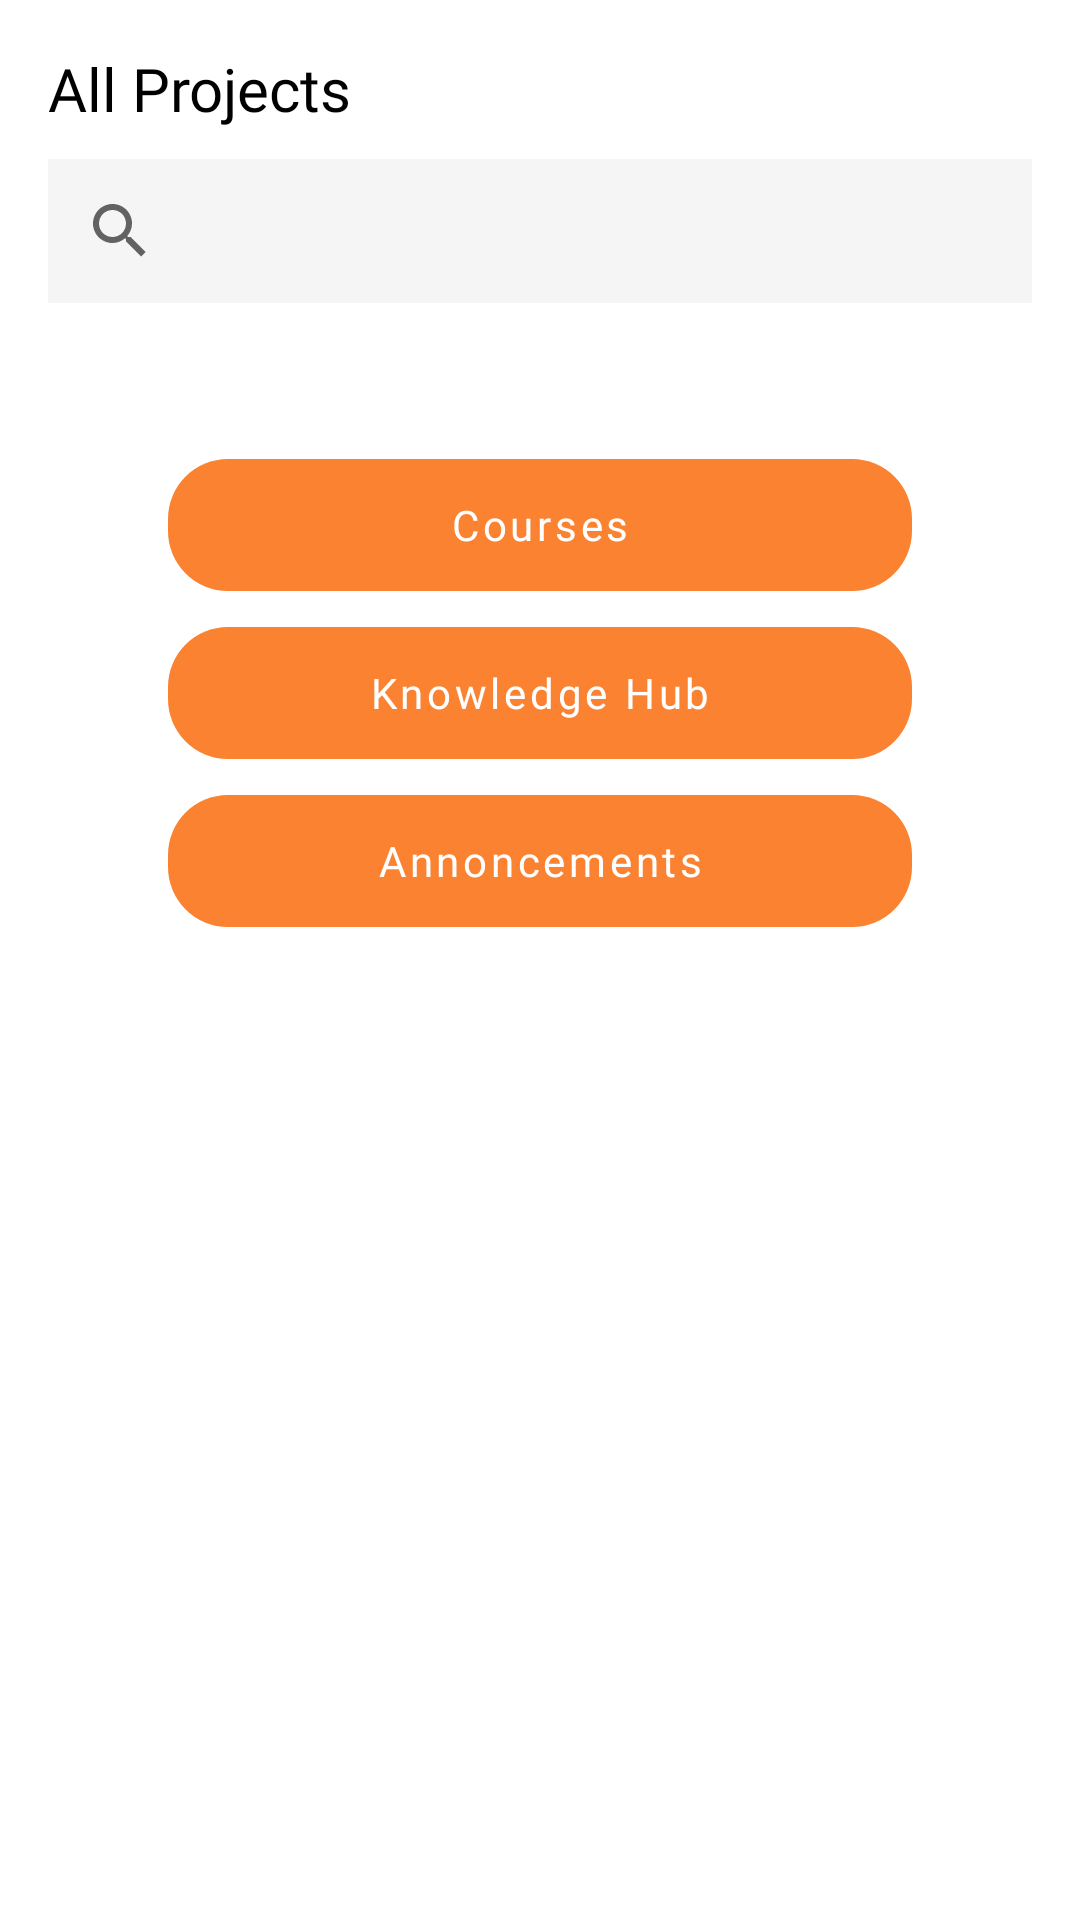

Reconstruct the res/layout file that produces this screen, plus the resources it refers to.
<!-- AndroidManifest.xml: application theme Theme.Skillzage -->
<!-- res/layout/fragment_all_projects.xml -->
<?xml version="1.0" encoding="utf-8"?>
<ScrollView xmlns:android="http://schemas.android.com/apk/res/android"
    xmlns:app="http://schemas.android.com/apk/res-auto"
    android:layout_width="match_parent"
    android:layout_height="match_parent"
    android:overScrollMode="never"
    android:scrollbars="none">

    <androidx.constraintlayout.widget.ConstraintLayout
        android:layout_width="match_parent"
        android:layout_height="match_parent"
        android:paddingBottom="?actionBarSize">

        <LinearLayout
            android:id="@+id/projectLayout"
            android:layout_width="0dp"
            android:layout_height="wrap_content"
            android:orientation="vertical"
            android:padding="16dp"
            app:layout_constraintEnd_toEndOf="parent"
            app:layout_constraintStart_toStartOf="parent"
            app:layout_constraintTop_toTopOf="parent">

            <androidx.appcompat.widget.AppCompatTextView
                android:id="@+id/projectlebel"
                android:layout_width="wrap_content"
                android:layout_height="wrap_content"
                android:text="All Projects"
                android:textColor="@color/black"
                android:textSize="@dimen/text_xlarge"
                app:fontFamily="@font/poppins_bold" />

            <androidx.appcompat.widget.SearchView
                android:id="@+id/searchProjects"
                android:layout_width="match_parent"
                android:layout_height="wrap_content"
                android:layout_marginTop="10dp"
                android:layout_marginBottom="10dp"
                android:background="#F5F5F5"
                app:iconifiedByDefault="true" />

            <androidx.recyclerview.widget.RecyclerView
                android:id="@+id/projectList"
                android:layout_width="match_parent"
                android:layout_height="wrap_content" />
        </LinearLayout>

        <com.google.android.material.button.MaterialButton
            android:id="@+id/btnCourses"
            style="@style/Widget.MaterialComponents.Button.UnelevatedButton"
            android:layout_width="match_parent"
            android:layout_height="?actionBarSize"
            android:layout_marginStart="?actionBarSize"
            android:layout_marginTop="20dp"
            android:layout_marginEnd="?actionBarSize"
            android:fontFamily="@font/poppins_bold"
            android:text="Courses"
            android:textAllCaps="false"
            app:backgroundTint="@color/active_orange"
            app:cornerRadius="20dp"
            app:layout_constraintEnd_toEndOf="parent"
            app:layout_constraintStart_toStartOf="parent"
            app:layout_constraintTop_toBottomOf="@+id/projectLayout" />

        <com.google.android.material.button.MaterialButton
            android:id="@+id/btnknowledge"
            style="@style/Widget.MaterialComponents.Button.UnelevatedButton"
            android:layout_width="match_parent"
            android:layout_height="?actionBarSize"
            android:layout_marginStart="?actionBarSize"
            android:layout_marginEnd="?actionBarSize"
            android:fontFamily="@font/poppins_bold"
            android:text="Knowledge Hub"
            android:textAllCaps="false"
            app:backgroundTint="@color/active_orange"
            app:cornerRadius="20dp"
            app:layout_constraintEnd_toEndOf="parent"
            app:layout_constraintStart_toStartOf="parent"
            app:layout_constraintTop_toBottomOf="@+id/btnCourses" />



        <com.google.android.material.button.MaterialButton
            android:id="@+id/btnAnnouncement"
            style="@style/Widget.MaterialComponents.Button.UnelevatedButton"
            android:layout_width="match_parent"
            android:layout_height="?actionBarSize"
            android:layout_marginStart="?actionBarSize"
            android:layout_marginEnd="?actionBarSize"
            android:fontFamily="@font/poppins_bold"
            android:text="Annoncements"
            android:textAllCaps="false"
            app:backgroundTint="@color/active_orange"
            app:cornerRadius="20dp"
            app:layout_constraintEnd_toEndOf="parent"
            app:layout_constraintStart_toStartOf="parent"
            app:layout_constraintTop_toBottomOf="@+id/btnknowledge" />
    </androidx.constraintlayout.widget.ConstraintLayout>
</ScrollView>
<!-- resources referenced by this layout -->
<resources>
  <color name="active_orange">#FA8231</color>
  <color name="black">#000000</color>
  <dimen name="text_xlarge">20sp</dimen>
  <style name="Theme.Skillzage" parent="Theme.MaterialComponents.DayNight.NoActionBar">
          
          <item name="colorPrimary">@color/orange</item>
          <item name="colorPrimaryVariant">@color/orange</item>
          <item name="colorOnPrimary">@color/white</item>
          
          <item name="colorSecondary">@color/notactive_orange</item>
          <item name="colorSecondaryVariant">@color/active_orange</item>
          <item name="colorOnSecondary">@color/black</item>
          
          <item name="android:statusBarColor" tools:targetApi="l">?attr/colorPrimaryVariant</item>
          
      </style>
  <color name="orange">#ffad6b</color>
  <color name="white">#FFFFFFFF</color>
  <color name="notactive_orange">#8DFF7900</color>
</resources>
